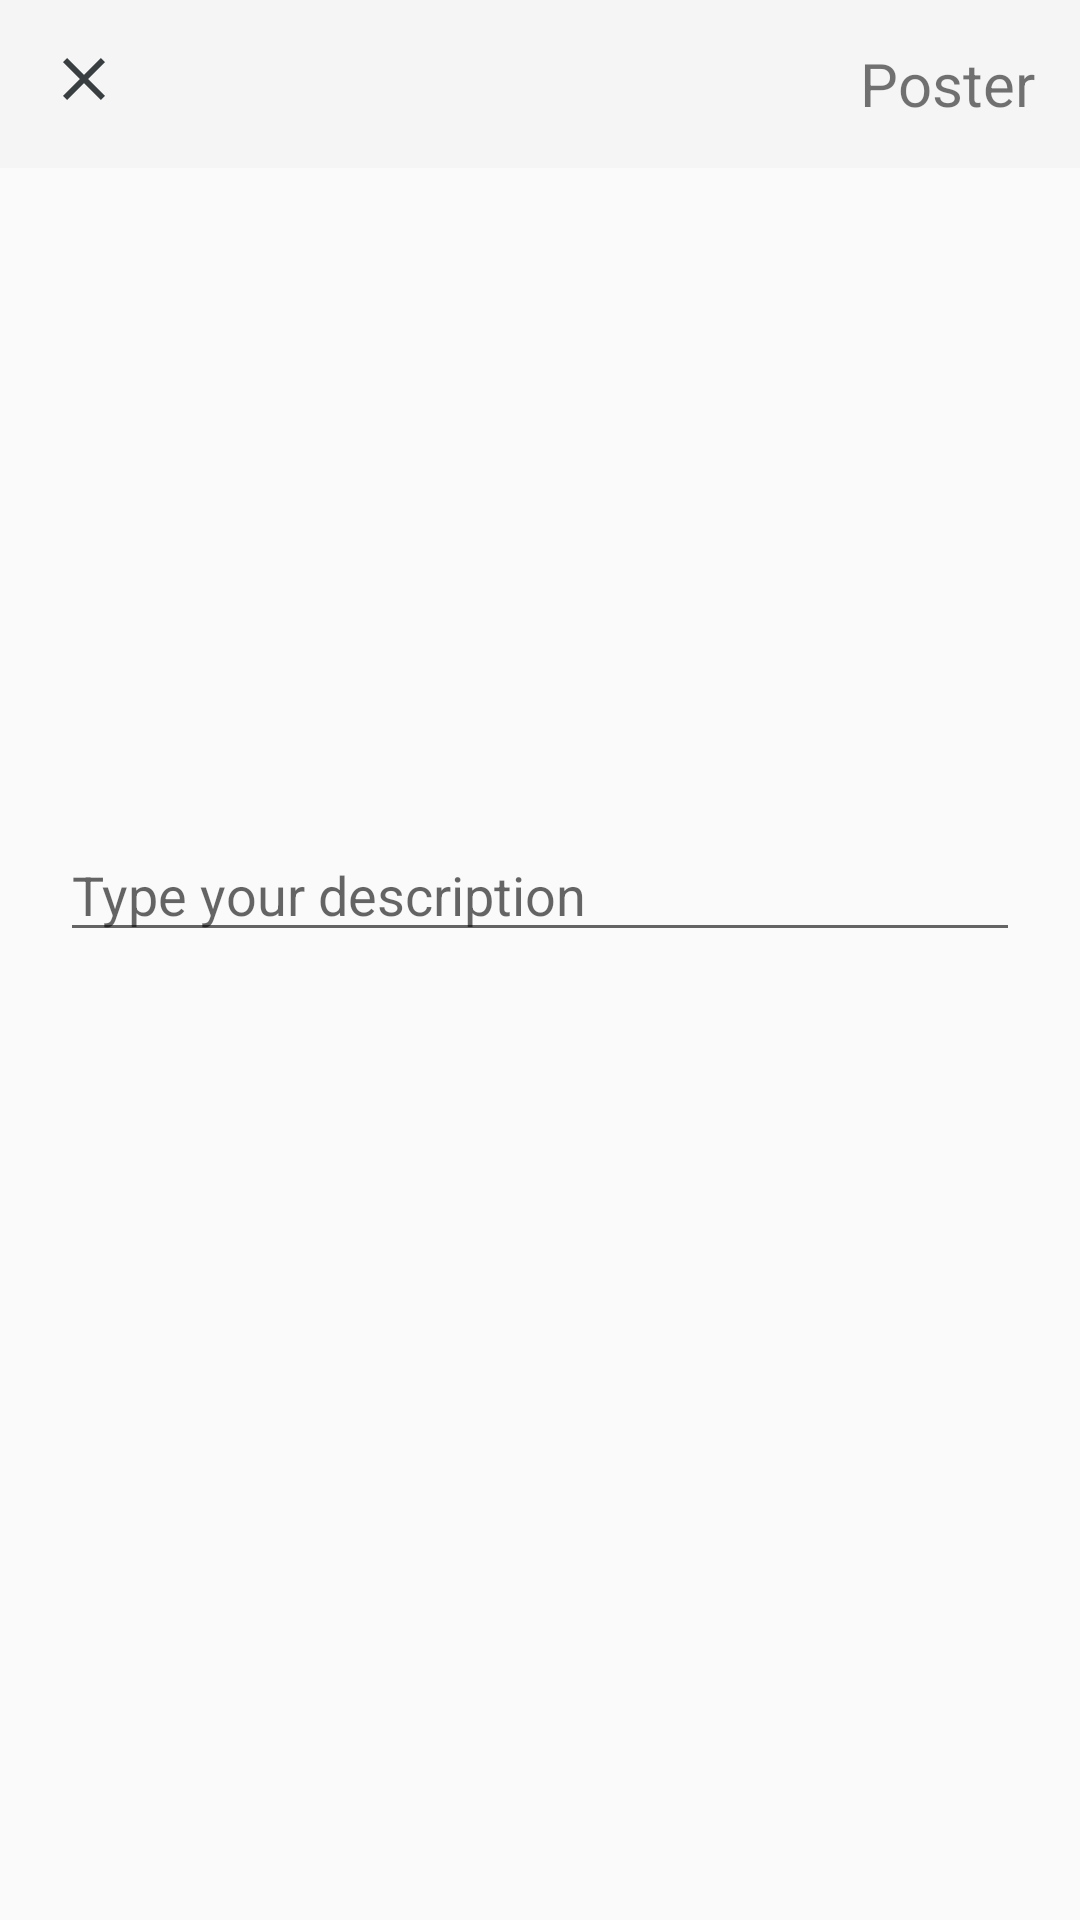

Reconstruct the res/layout file that produces this screen, plus the resources it refers to.
<!-- AndroidManifest.xml: application theme Theme.Clube -->
<!-- res/layout/activity_post2.xml -->
<?xml version="1.0" encoding="utf-8"?>
<LinearLayout xmlns:android="http://schemas.android.com/apk/res/android"
    xmlns:app="http://schemas.android.com/apk/res-auto"
    xmlns:tools="http://schemas.android.com/tools"
    android:layout_width="match_parent"
    android:layout_height="match_parent"
    tools:context=".PostActivity2"
    android:orientation="vertical">
    <com.google.android.material.appbar.AppBarLayout

        android:id="@+id/app_bar"
        android:layout_width="match_parent"
        android:layout_height="wrap_content"


        >

        <androidx.appcompat.widget.Toolbar
            android:id="@+id/toolbar"
            android:layout_width="match_parent"
            android:layout_height="?attr/actionBarSize"
            android:background="?attr/colorPrimary"
            android:elevation="4dp"
            android:theme="@style/ThemeOverlay.AppCompat.ActionBar"
            >
            <RelativeLayout
                android:layout_width="match_parent"
                android:layout_height="wrap_content"
                android:paddingRight="15dp"
                >

                <ImageView
                    android:id="@+id/postclose"
                    android:layout_width="wrap_content"
                    android:layout_height="wrap_content"
                    android:src="@drawable/ic_close"
                    android:textSize="50sp"
                    />

                <TextView
                    android:id="@+id/poster"

                    android:layout_width="wrap_content"
                    android:layout_height="wrap_content"
                    android:layout_alignParentRight="true"
                    android:layout_centerVertical="true"
                    android:text="Poster"
                    android:textSize="20sp"


                    />

            </RelativeLayout>



        </androidx.appcompat.widget.Toolbar>

    </com.google.android.material.appbar.AppBarLayout>

    <LinearLayout
        android:layout_width="match_parent"
        android:layout_height="wrap_content"
        android:orientation="vertical"
        android:padding="20dp">

        <ImageView
            android:id="@+id/postimage"
            android:layout_width="match_parent"
            android:layout_height="200dp"
            tools:src="@tools:sample/avatars"
            android:scaleType="center"
            />

        <EditText
            android:id="@+id/postdescription"
            android:layout_width="match_parent"
            android:layout_height="wrap_content"
            android:hint="Type your description"
            />



    </LinearLayout>





</LinearLayout>
<!-- resources referenced by this layout -->
<resources>
  <!-- drawable ic_close (drawable-anydpi) -->
  <vector xmlns:android="http://schemas.android.com/apk/res/android"
      android:width="24dp"
      android:height="24dp"
      android:viewportWidth="24"
      android:viewportHeight="24"
      android:tint="#0A1113"
      android:alpha="0.8">
    <path
        android:fillColor="@android:color/white"
        android:pathData="M19,6.41L17.59,5 12,10.59 6.41,5 5,6.41 10.59,12 5,17.59 6.41,19 12,13.41 17.59,19 19,17.59 13.41,12z"/>
  </vector>
  <style name="Theme.Clube" parent="Theme.AppCompat.Light.NoActionBar">
          
          <item name="colorPrimaryVariant">@color/purple_700</item>
          <item name="colorOnPrimary">@color/white</item>
          
          <item name="colorSecondary">#4CAF50</item>
          <item name="colorSecondaryVariant">@color/teal_700</item>
          <item name="colorOnSecondary">@color/white</item>
          
          <item name="android:statusBarColor" tools:targetApi="l">?attr/colorPrimaryVariant</item>
          
      </style>
  <color name="purple_700">#ff7930</color>
  <color name="white">#FFFFFF</color>
  <color name="teal_700">#FF018786</color>
</resources>
